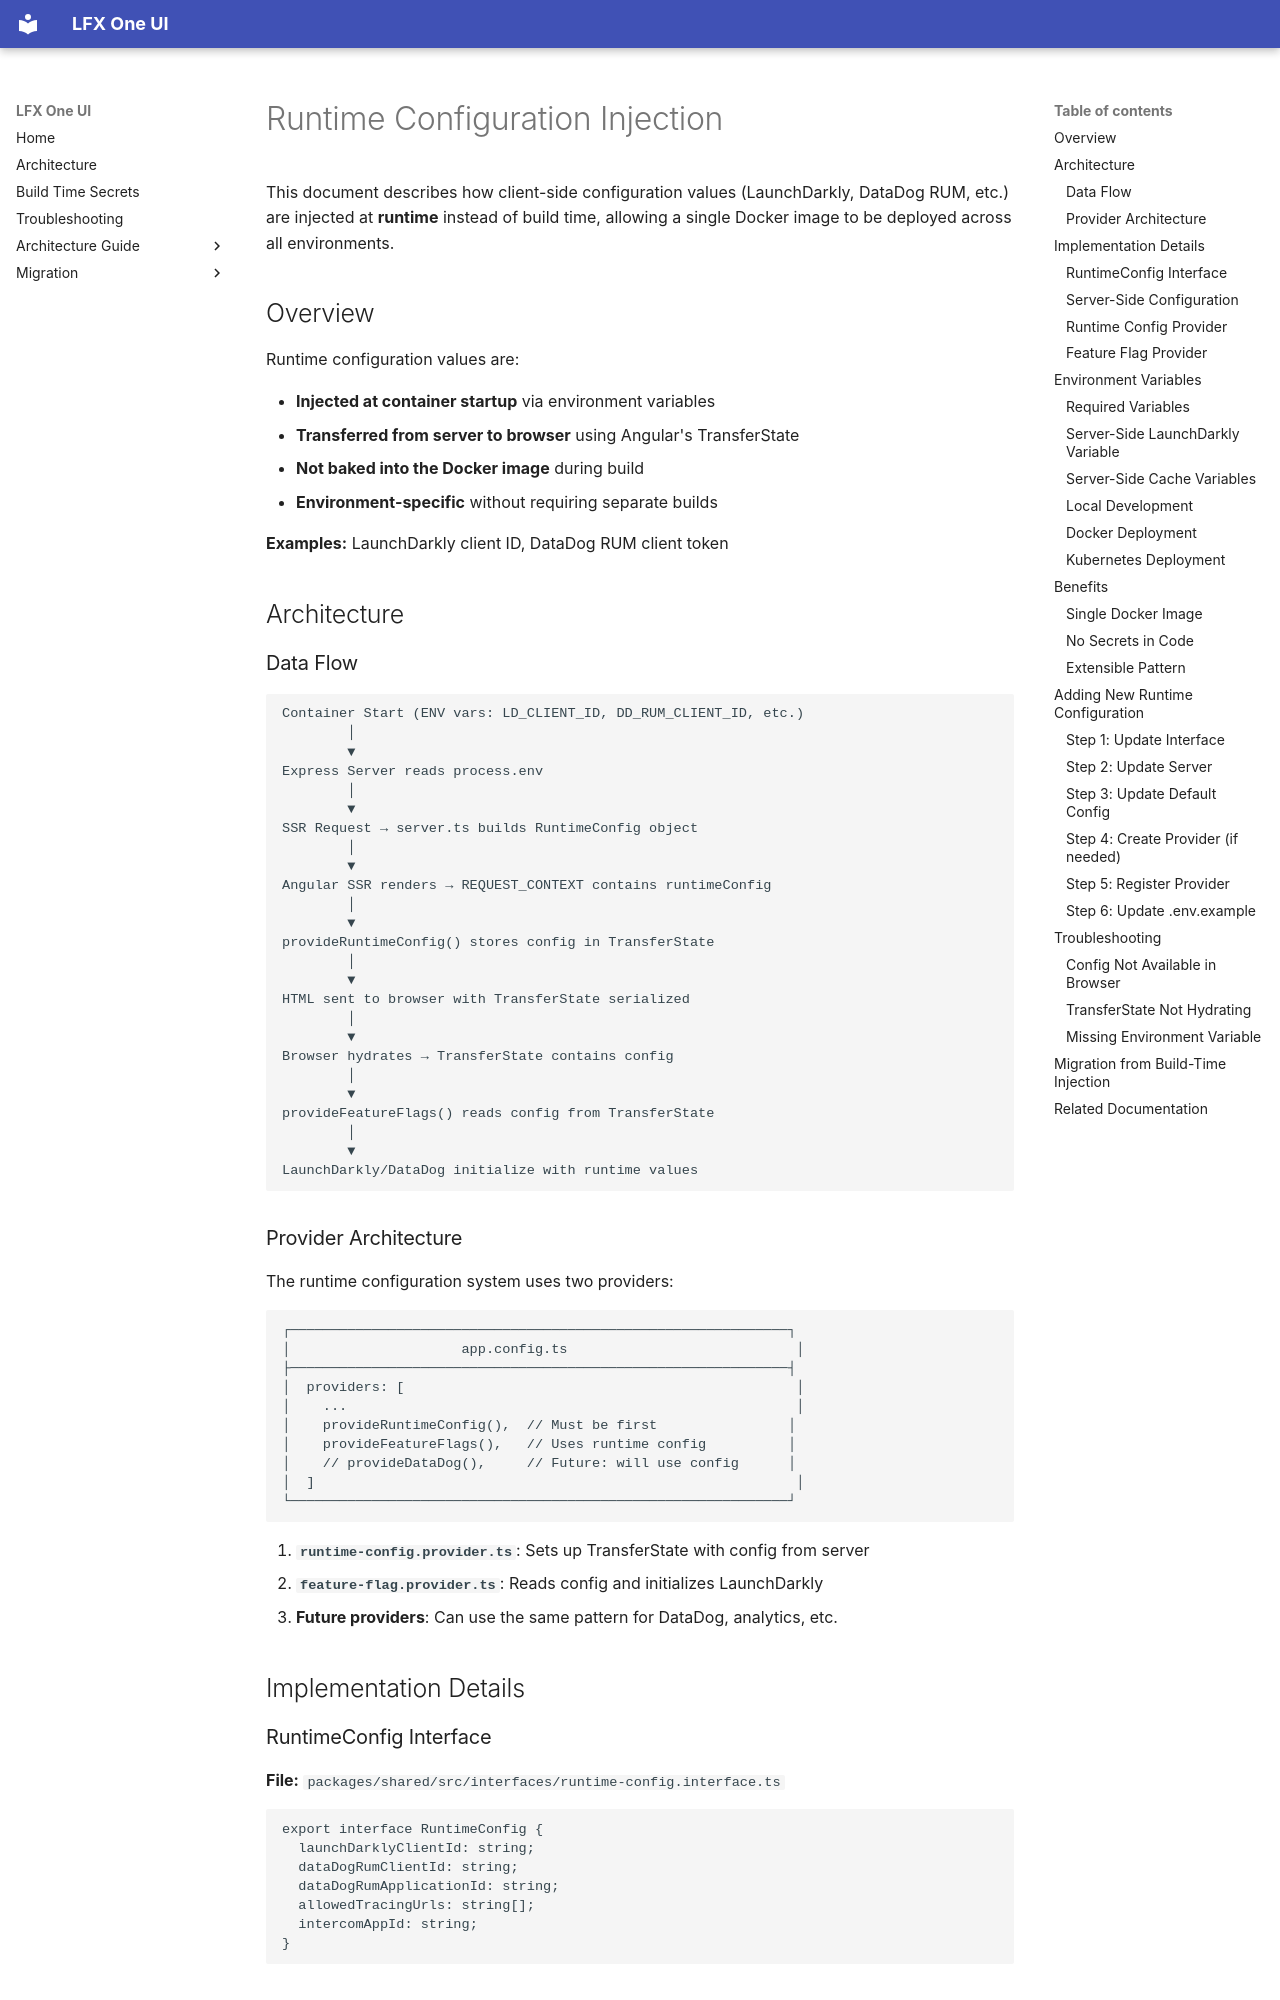

repository: linuxfoundation/lfx-self-serve · page: runtime-configuration/index.html · generator: mkdocs

# Runtime Configuration Injection

This document describes how client-side configuration values (LaunchDarkly, DataDog RUM, etc.) are injected at **runtime** instead of build time, allowing a single Docker image to be deployed across all environments.

## Overview

Runtime configuration values are:

- **Injected at container startup** via environment variables
- **Transferred from server to browser** using Angular's TransferState
- **Not baked into the Docker image** during build
- **Environment-specific** without requiring separate builds

**Examples:** LaunchDarkly client ID, DataDog RUM client token

## Architecture

### Data Flow

```text
Container Start (ENV vars: LD_CLIENT_ID, DD_RUM_CLIENT_ID, etc.)
        │
        ▼
Express Server reads process.env
        │
        ▼
SSR Request → server.ts builds RuntimeConfig object
        │
        ▼
Angular SSR renders → REQUEST_CONTEXT contains runtimeConfig
        │
        ▼
provideRuntimeConfig() stores config in TransferState
        │
        ▼
HTML sent to browser with TransferState serialized
        │
        ▼
Browser hydrates → TransferState contains config
        │
        ▼
provideFeatureFlags() reads config from TransferState
        │
        ▼
LaunchDarkly/DataDog initialize with runtime values
```

### Provider Architecture

The runtime configuration system uses two providers:

```text
┌─────────────────────────────────────────────────────────────┐
│                     app.config.ts                            │
├─────────────────────────────────────────────────────────────┤
│  providers: [                                                │
│    ...                                                       │
│    provideRuntimeConfig(),  // Must be first                │
│    provideFeatureFlags(),   // Uses runtime config          │
│    // provideDataDog(),     // Future: will use config      │
│  ]                                                           │
└─────────────────────────────────────────────────────────────┘
```

1. **`runtime-config.provider.ts`**: Sets up TransferState with config from server
2. **`feature-flag.provider.ts`**: Reads config and initializes LaunchDarkly
3. **Future providers**: Can use the same pattern for DataDog, analytics, etc.

## Implementation Details

### RuntimeConfig Interface

**File:** `packages/shared/src/interfaces/runtime-config.interface.ts`

```typescript
export interface RuntimeConfig {
  launchDarklyClientId: string;
  dataDogRumClientId: string;
  dataDogRumApplicationId: string;
  allowedTracingUrls: string[];
  intercomAppId: string;
}
```

### Server-Side Configuration

**File:** `apps/lfx-one/src/server/server.ts`

The Express server reads environment variables and passes them to Angular:

```typescript
// Build runtime config from environment variables
const runtimeConfig: RuntimeConfig = {
  launchDarklyClientId: process.env['LD_CLIENT_ID'] || '',
  dataDogRumClientId: process.env['DD_RUM_CLIENT_ID'] || '',
  dataDogRumApplicationId: process.env['DD_RUM_APPLICATION_ID'] || '',
  allowedTracingUrls: [process.env['LFX_V2_SERVICE'], process.env['PCC_BASE_URL']].filter(Boolean) as string[],
  intercomAppId: process.env['INTERCOM_APP_ID'] || '',
};

angularApp.handle(req, {
  auth,
  runtimeConfig, // Passed via REQUEST_CONTEXT
  providers: [
    { provide: APP_BASE_HREF, useValue: process.env['PCC_BASE_URL'] },
    { provide: REQUEST, useValue: req },
  ],
});
```
